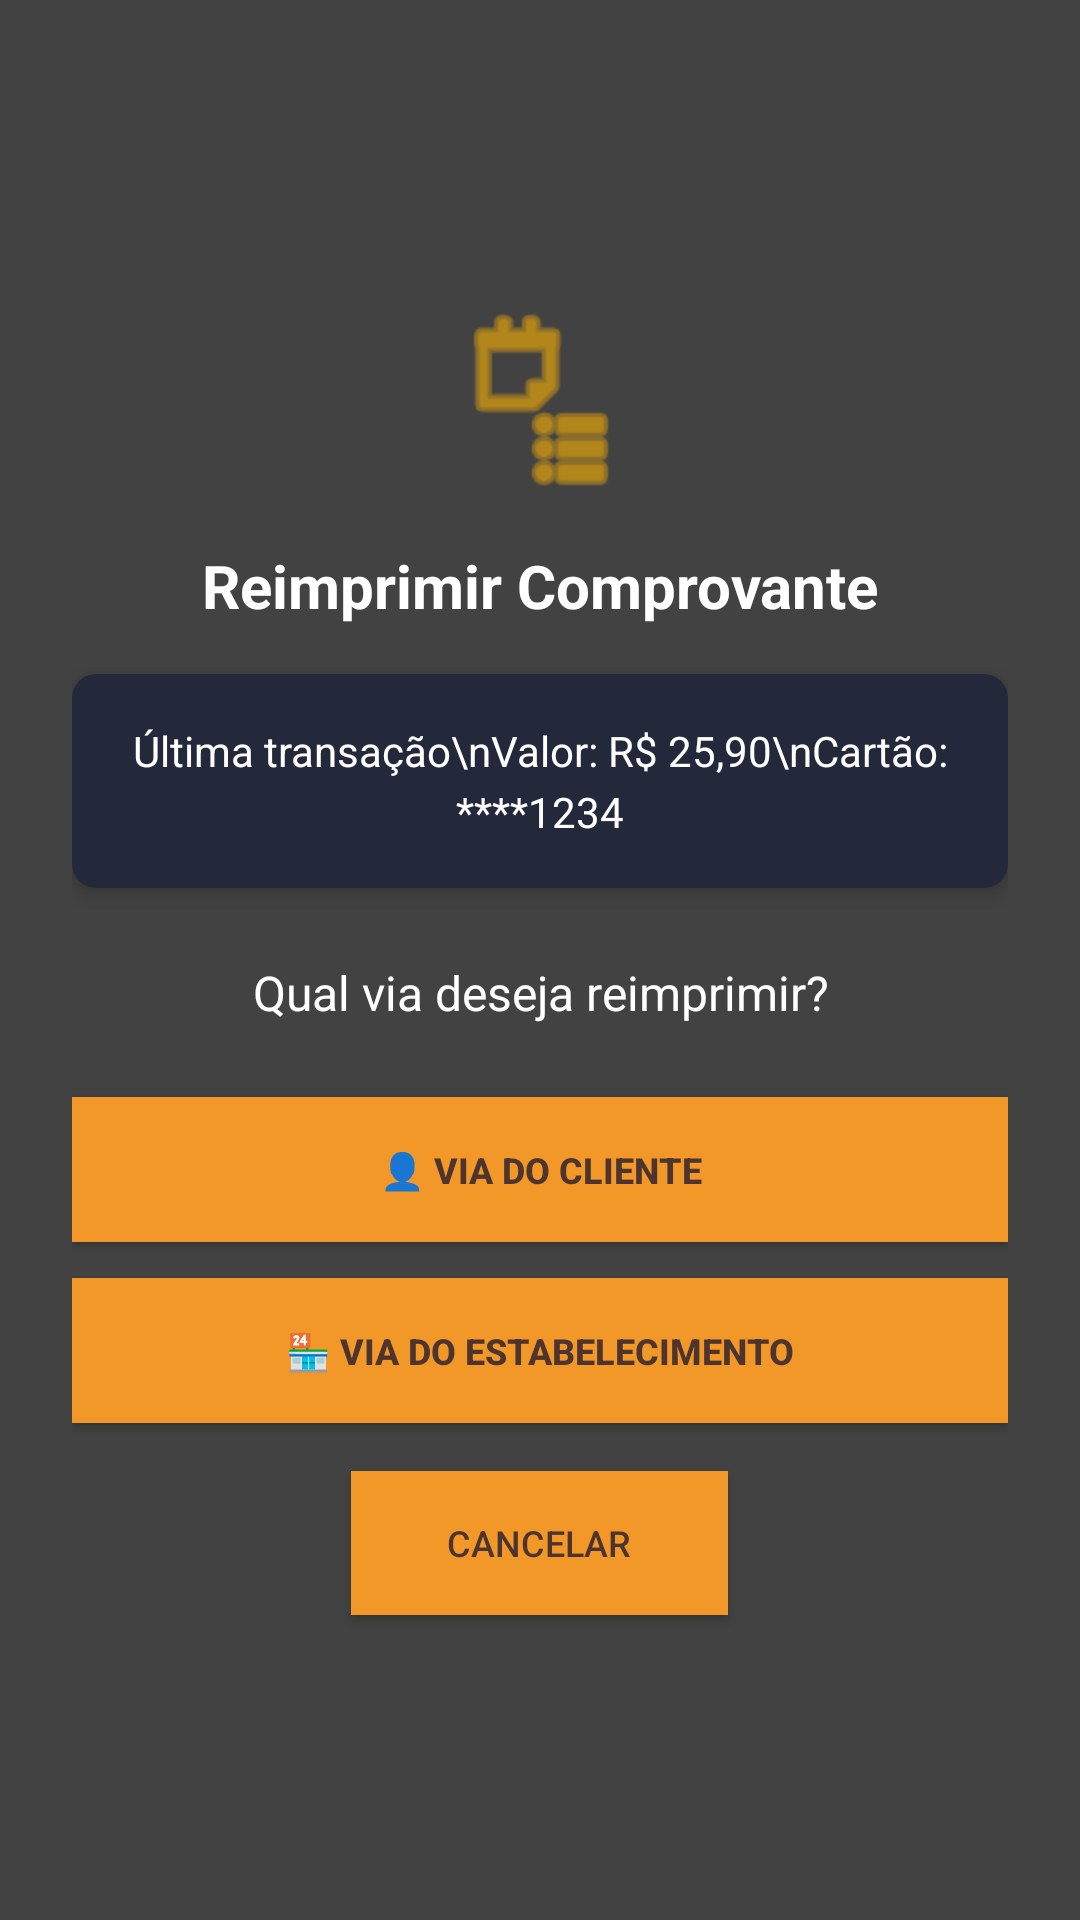

The Android layout XML behind this screen, and the referenced resources:
<!-- AndroidManifest.xml: application theme AppTheme -->
<!-- res/layout/dialog_reprint_options.xml -->
<?xml version="1.0" encoding="utf-8"?>
<LinearLayout xmlns:android="http://schemas.android.com/apk/res/android"
    xmlns:app="http://schemas.android.com/apk/res-auto"
    android:layout_width="match_parent"
    android:layout_height="wrap_content"
    android:orientation="vertical"
    android:padding="24dp"
    android:gravity="center"
    android:background="@color/cardview_dark_background">

    
    <ImageView
        android:layout_width="64dp"
        android:layout_height="64dp"
        android:layout_gravity="center"
        android:src="@android:drawable/ic_menu_agenda"
        android:layout_marginBottom="16dp"
        android:tint="@color/yello" />

    
    <TextView
        android:id="@+id/tvReprintTitle"
        android:layout_width="match_parent"
        android:layout_height="wrap_content"
        android:text="Reimprimir Comprovante"
        android:textSize="20sp"
        android:textStyle="bold"
        android:textColor="@android:color/white"
        android:gravity="center"
        android:layout_marginBottom="16dp" />

    
    <androidx.cardview.widget.CardView
        android:layout_width="match_parent"
        android:layout_height="wrap_content"
        android:layout_marginBottom="24dp"
        app:cardCornerRadius="8dp"
        app:cardElevation="4dp"
        app:cardBackgroundColor="@color/darkblue2">

        <TextView
            android:id="@+id/tvTransactionInfo"
            android:layout_width="match_parent"
            android:layout_height="wrap_content"
            android:text="Última transação\nValor: R$ 25,90\nCartão: ****1234"
            android:textSize="14sp"
            android:textColor="@android:color/white"
            android:gravity="center"
            android:padding="16dp"
            android:lineSpacingExtra="4dp" />

    </androidx.cardview.widget.CardView>

    
    <TextView
        android:layout_width="match_parent"
        android:layout_height="wrap_content"
        android:text="Qual via deseja reimprimir?"
        android:textSize="16sp"
        android:textColor="@android:color/white"
        android:gravity="center"
        android:layout_marginBottom="24dp" />

    
    <Button
        android:id="@+id/btnReprintCustomer"
        android:layout_width="match_parent"
        android:layout_height="wrap_content"
        android:text="👤 Via do Cliente"
        android:textSize="12sp"
        android:textStyle="bold"


        android:background="@drawable/ripple_effect2"
        android:textColor="@color/TextButtonColor"
        android:layout_marginBottom="12dp"
        android:paddingVertical="16dp"
        android:drawablePadding="8dp" />

    
    <Button
        android:id="@+id/btnReprintEstablishment"
        android:layout_width="match_parent"
        android:layout_height="wrap_content"
        android:text="🏪 Via do Estabelecimento"
        android:textSize="12sp"
        android:textStyle="bold"


        android:background="@drawable/ripple_effect2"
        android:textColor="@color/TextButtonColor"
        android:layout_marginBottom="16dp"
        android:paddingVertical="16dp"
        android:drawablePadding="8dp" />

    
    <Button
        android:id="@+id/btnCancel"
        android:layout_width="wrap_content"
        android:layout_height="wrap_content"
        android:text="Cancelar"
        android:textSize="12sp"


        android:background="@drawable/ripple_effect2"
        android:textColor="@color/TextButtonColor"
        android:paddingHorizontal="32dp"
        android:paddingVertical="12dp" />

</LinearLayout>
<!-- resources referenced by this layout -->
<resources>
  <color name="TextButtonColor">#4E342E</color>
  <color name="darkblue2">#23283A</color>
  <color name="yello">#FFB300</color>
  <!-- drawable ripple_effect2 (drawable) -->
  <ripple xmlns:android="http://schemas.android.com/apk/res/android"
      android:color="@color/yello"> 
      <item android:drawable="@color/orang" /> 
  </ripple>
  <style name="AppTheme" parent="Theme.AppCompat.NoActionBar">
          
          <item name="colorPrimary">@color/darkblue</item>
          <item name="colorPrimaryDark">@color/colorPrimaryDark</item>
          <item name="colorAccent">@color/yello</item>
      </style>
  <color name="orang">#F29829</color>
  <color name="darkblue">#082B47</color>
  <color name="colorPrimaryDark">#00574B</color>
</resources>
